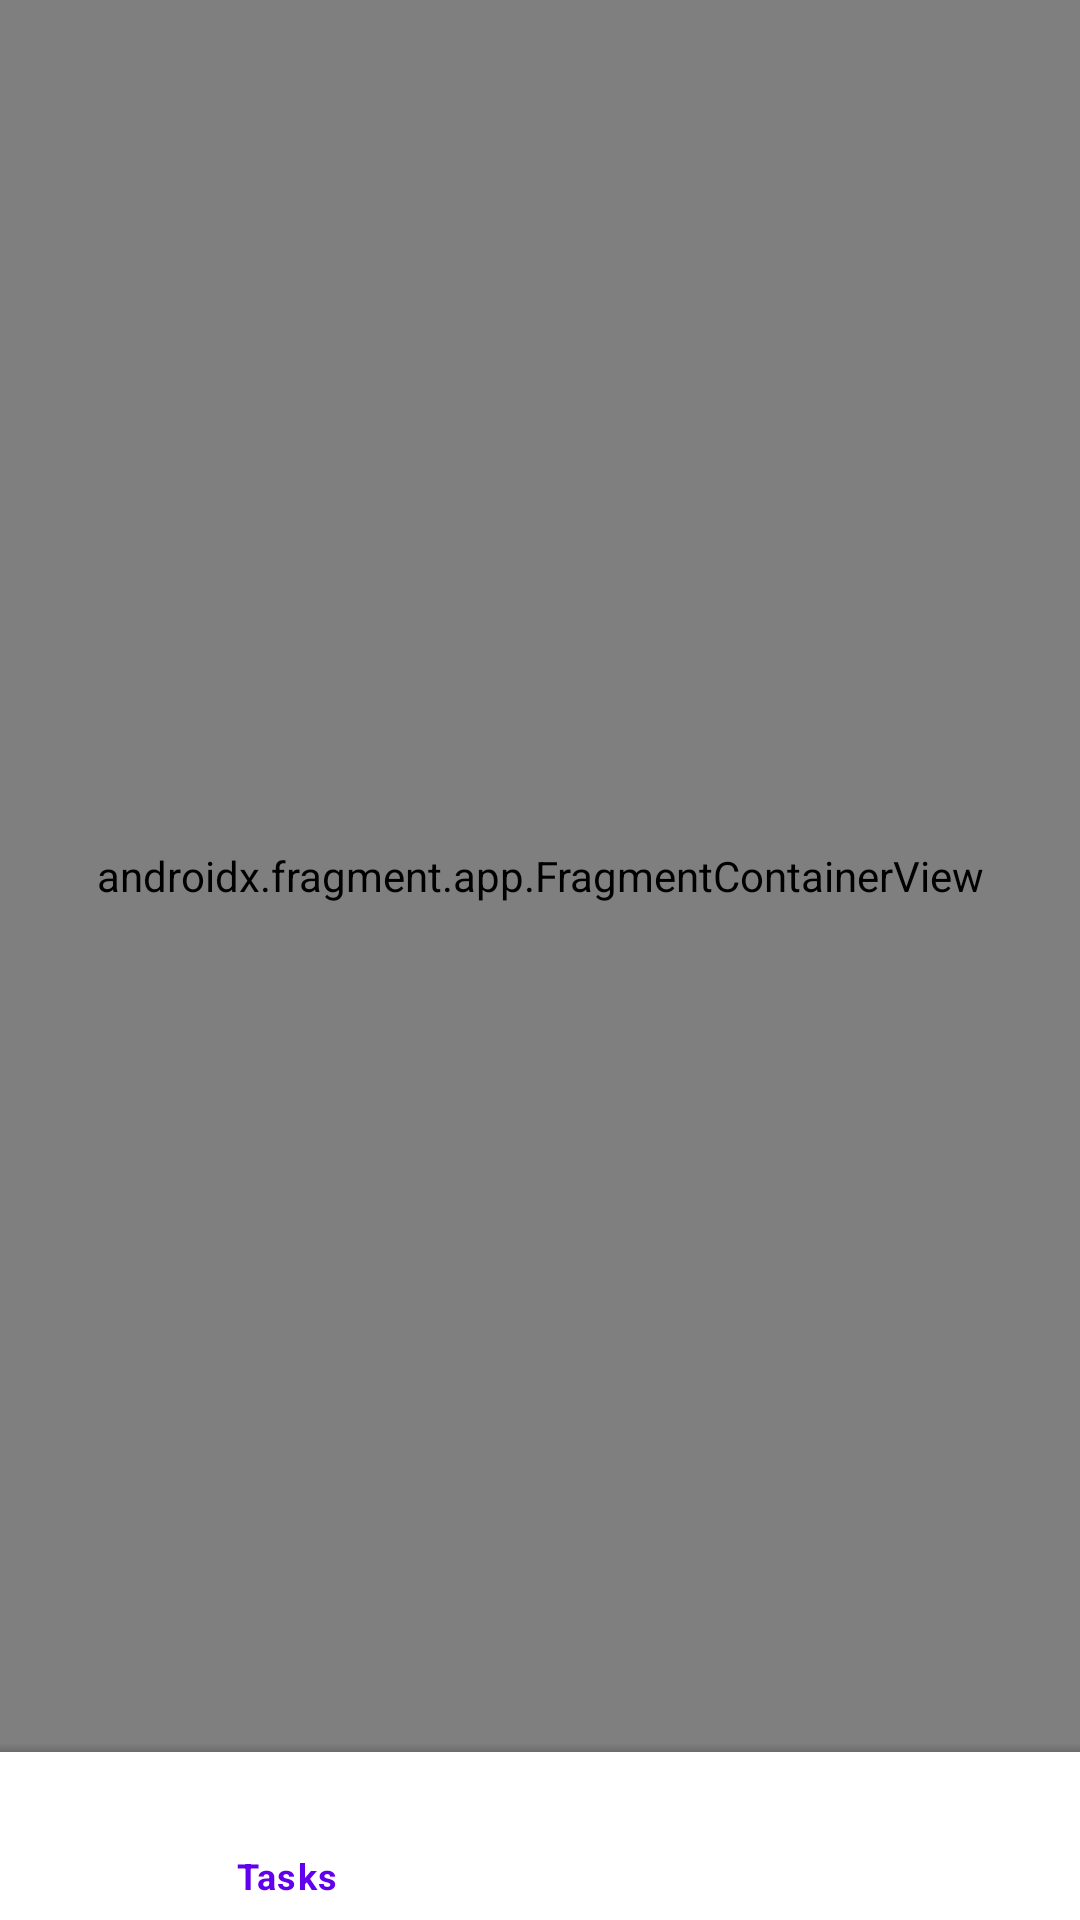

Android layout source for this screen:
<!-- AndroidManifest.xml: application theme Theme.UniversalTasker -->
<!-- res/layout/fragment_main.xml -->
<?xml version="1.0" encoding="utf-8"?>
<androidx.constraintlayout.widget.ConstraintLayout xmlns:android="http://schemas.android.com/apk/res/android"
    xmlns:tools="http://schemas.android.com/tools"
    android:layout_width="match_parent"
    android:layout_height="match_parent"
    xmlns:app="http://schemas.android.com/apk/res-auto"
    tools:context=".ui.main.MainFragment">

    <com.google.android.material.bottomnavigation.BottomNavigationView
        android:id="@+id/bottom_navigation_main"
        style="@style/Widget.MaterialComponents.BottomNavigationView.Colored"
        android:layout_width="match_parent"
        android:layout_height="wrap_content"
        app:elevation="0dp"
        android:background="@color/white"
        app:itemIconTint="@drawable/bottom_nav_item_color"
        app:itemTextColor="@drawable/bottom_nav_item_color"
        app:labelVisibilityMode="selected"
        app:layout_constraintBottom_toBottomOf="parent"
        app:layout_constraintEnd_toEndOf="parent"
        app:layout_constraintStart_toStartOf="parent"
        app:layout_constraintTop_toBottomOf="@id/fragment"
        app:menu="@menu/bottom_navigation" />

    <View
        android:layout_width="0dp"
        android:layout_height="3dp"
        android:background="@drawable/shadow"
        android:elevation="5dp"
        app:layout_constraintBottom_toTopOf="@id/bottom_navigation_main"
        app:layout_constraintLeft_toLeftOf="parent"
        app:layout_constraintRight_toRightOf="parent" />

    <androidx.fragment.app.FragmentContainerView
        android:id="@+id/fragment"
        android:name="androidx.navigation.fragment.NavHostFragment"
        android:layout_width="match_parent"
        android:layout_height="0dp"
        app:defaultNavHost="true"
        app:layout_constraintBottom_toTopOf="@id/bottom_navigation_main"
        app:layout_constraintEnd_toEndOf="parent"
        app:layout_constraintStart_toStartOf="parent"
        app:layout_constraintTop_toTopOf="parent"
        app:navGraph="@navigation/nav_bottom_component" />
</androidx.constraintlayout.widget.ConstraintLayout>
<!-- resources referenced by this layout -->
<resources>
  <color name="white">#FFFFFFFF</color>
  <!-- drawable bottom_nav_item_color (drawable) -->
  <?xml version="1.0" encoding="utf-8"?>
  <selector xmlns:android="http://schemas.android.com/apk/res/android">
      <item android:color="@color/purple_500" android:state_checked="true"/>
      <item android:color="@color/black"  android:state_checked="false"/>
      <item android:color="@color/white" />
  </selector>
  <!-- drawable shadow (drawable) -->
  <?xml version="1.0" encoding="utf-8"?>
  <shape xmlns:android="http://schemas.android.com/apk/res/android">
      <gradient
          android:startColor="@color/shadow"
          android:endColor="@android:color/transparent"
          android:angle="90" />
  </shape>
  <style name="Theme.UniversalTasker" parent="Theme.MaterialComponents.Light.NoActionBar">
          
          <item name="colorPrimary">@color/purple_500</item>
          <item name="colorPrimaryVariant">@color/purple_700</item>
          <item name="colorOnPrimary">@color/white</item>
          
          <item name="colorSecondary">@color/teal_200</item>
          <item name="colorSecondaryVariant">@color/teal_700</item>
          <item name="colorOnSecondary">@color/black</item>
          
          <item name="android:statusBarColor" tools:targetApi="l">?attr/colorPrimaryVariant</item>
          
      </style>
  <color name="purple_500">#FF6200EE</color>
  <color name="black">#FF000000</color>
  <color name="shadow">#26000000</color>
  <color name="purple_700">#FF3700B3</color>
  <color name="teal_200">#FF03DAC5</color>
  <color name="teal_700">#FF018786</color>
</resources>
